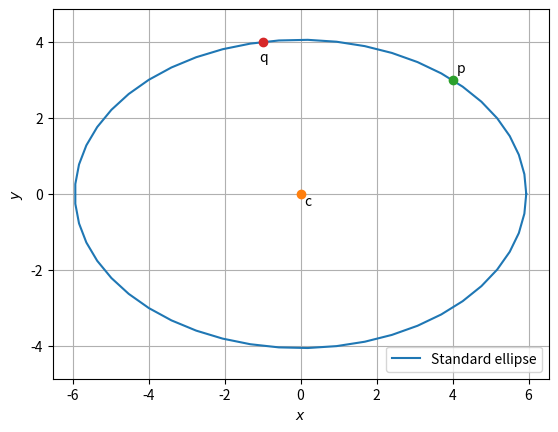

Here is the Python script that generated this plot:
# -*- coding: utf-8 -*-
"""Untitled6.ipynb

Automatically generated by Colaboratory.

Original file is located at
    https://colab.research.google.com/<link-removed>
"""

# [redacted]
#Figure for Quadforms Q.No 2.37
import numpy as np
import matplotlib.pyplot as plt
from numpy import linalg as LA

#Given Points
p = np.array(([4,3]))
q = np.array(([-1,4]))
P = np.diag(p)
Q = np.diag(q)
c = np.array(([0,0]))

dA = np.block([[p@P],[q@Q]])
db = np.array(([1,1]))

#Ellipse parameters
d = LA.solve(dA,db)
a = np.sqrt(1/d[0])
b = np.sqrt(1/d[1])

len = 50
theta = np.linspace(0,2*np.pi,len)
x_ellipse = np.zeros((2,len))
x_ellipse[0,:] = a*np.cos(theta)
x_ellipse[1,:] = b*np.sin(theta)

#Major and Minor Axes
MajorStandard = np.array(([a,0]))
MinorStandard = np.array(([0,b]))


#Plotting the standard ellipse
plt.plot(x_ellipse[0,:],x_ellipse[1,:],label='Standard ellipse')


#Labeling the coordinates
plt.plot(c[0],c[1],'o')
plt.plot(p[0],p[1],'o')
plt.plot(q[0],q[1],'o')
plt.text(4.1,3.2,'p')
plt.text(-1.1,3.5,'q')
plt.text(0.1,-0.3,'c')


plt.xlabel('$x$')
plt.ylabel('$y$')
plt.legend(loc='lower right')
plt.grid() # minor
plt.axis('equal')
plt.show()